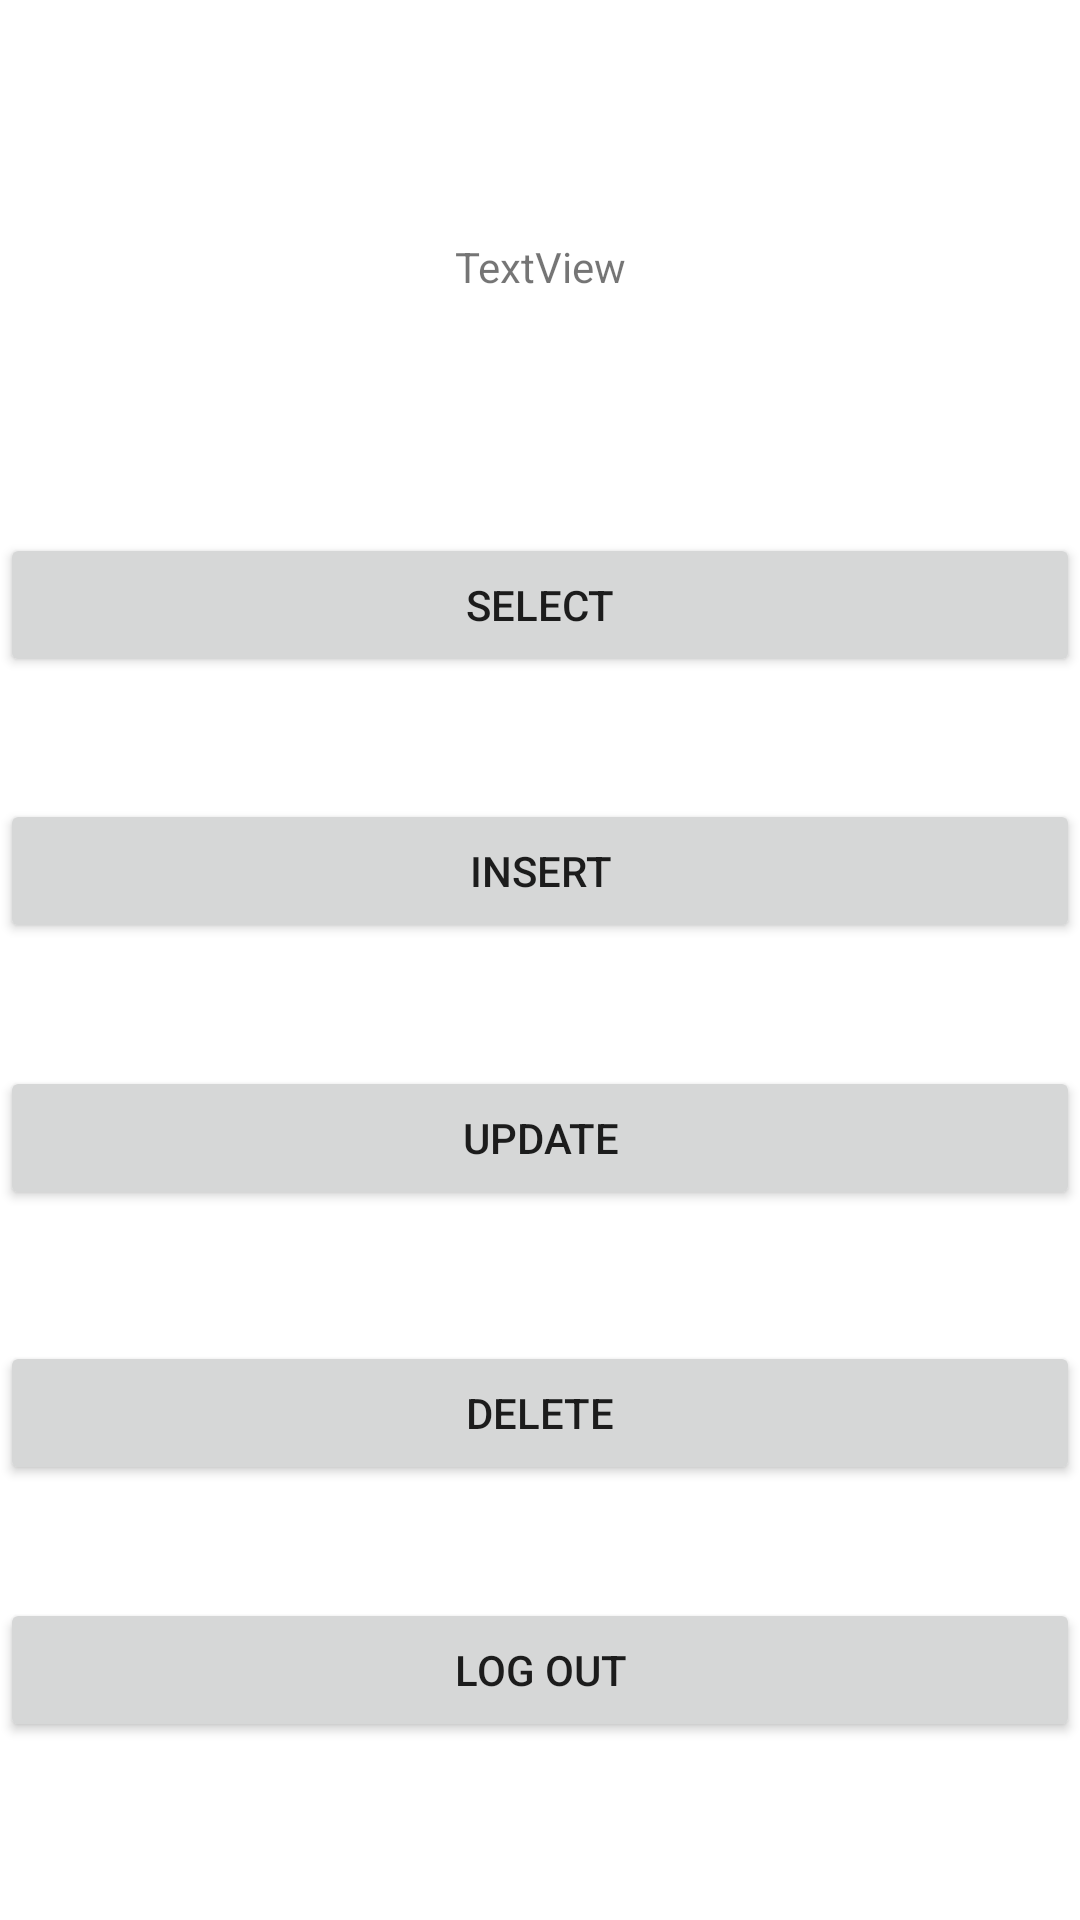

Here is an Android app screen rendered from its layout file. Give the layout XML and the strings, colors and styles it references.
<!-- AndroidManifest.xml: application theme Theme.App_ -->
<!-- res/layout/activity_menu_user.xml -->
<?xml version="1.0" encoding="utf-8"?>
<androidx.constraintlayout.widget.ConstraintLayout xmlns:android="http://schemas.android.com/apk/res/android"
    xmlns:app="http://schemas.android.com/apk/res-auto"
    xmlns:tools="http://schemas.android.com/tools"
    android:layout_width="match_parent"
    android:layout_height="match_parent"
    tools:context=".MenuUser">

    <Button
        android:id="@+id/btn_select"
        android:layout_width="0dp"
        android:layout_height="wrap_content"
        android:onClick="setBtn_select"
        android:text="Select"
        app:layout_constraintBottom_toBottomOf="parent"
        app:layout_constraintEnd_toEndOf="parent"
        app:layout_constraintHorizontal_bias="0.504"
        app:layout_constraintStart_toStartOf="parent"
        app:layout_constraintTop_toTopOf="parent"
        app:layout_constraintVertical_bias="0.3" />

    <Button
        android:id="@+id/btn_insert"
        android:layout_width="0dp"
        android:layout_height="wrap_content"
        android:onClick="setBtn_insert"
        android:text="Insert"
        app:layout_constraintBottom_toBottomOf="parent"
        app:layout_constraintEnd_toEndOf="parent"
        app:layout_constraintStart_toStartOf="parent"
        app:layout_constraintTop_toTopOf="parent"
        app:layout_constraintVertical_bias="0.45" />

    <Button
        android:id="@+id/btn_update"
        android:layout_width="0dp"
        android:layout_height="wrap_content"
        android:onClick="setBtn_update"
        android:text="Update"
        app:layout_constraintBottom_toBottomOf="parent"
        app:layout_constraintEnd_toEndOf="parent"
        app:layout_constraintHorizontal_bias="0.503"
        app:layout_constraintStart_toStartOf="parent"
        app:layout_constraintTop_toTopOf="parent"
        app:layout_constraintVertical_bias="0.6" />

    <Button
        android:id="@+id/btn_delete"
        android:layout_width="0dp"
        android:layout_height="wrap_content"
        android:onClick="setBtn_delete"
        android:text="Delete"
        app:layout_constraintBottom_toBottomOf="parent"
        app:layout_constraintEnd_toEndOf="parent"
        app:layout_constraintHorizontal_bias="0.504"
        app:layout_constraintStart_toStartOf="parent"
        app:layout_constraintTop_toTopOf="parent"
        app:layout_constraintVertical_bias="0.755" />

    <TextView
        android:id="@+id/txt_NameAdmin"
        android:layout_width="wrap_content"
        android:layout_height="wrap_content"
        android:text="TextView"
        app:layout_constraintBottom_toTopOf="@+id/btn_select"
        app:layout_constraintEnd_toEndOf="parent"
        app:layout_constraintStart_toStartOf="parent"
        app:layout_constraintTop_toTopOf="parent" />

    <Button
        android:id="@+id/btn_logOut"
        android:layout_width="0dp"
        android:layout_height="wrap_content"
        android:onClick="logOut"
        android:text="Log Out"
        app:layout_constraintBottom_toBottomOf="parent"
        app:layout_constraintEnd_toEndOf="parent"
        app:layout_constraintStart_toStartOf="parent"
        app:layout_constraintTop_toTopOf="parent"
        app:layout_constraintVertical_bias="0.9" />
</androidx.constraintlayout.widget.ConstraintLayout>
<!-- resources referenced by this layout -->
<resources>
  <style name="Theme.App_" parent="Theme.MaterialComponents.DayNight.DarkActionBar">
          
          <item name="colorPrimary">@color/purple_500</item>
          <item name="colorPrimaryVariant">@color/purple_700</item>
          <item name="colorOnPrimary">@color/white</item>
          
          <item name="colorSecondary">@color/teal_200</item>
          <item name="colorSecondaryVariant">@color/teal_700</item>
          <item name="colorOnSecondary">@color/black</item>
          
          <item name="android:statusBarColor">?attr/colorPrimaryVariant</item>
          
      </style>
  <!-- not gathered from this repository: default colours our renderer supplied (Android Studio template values) -->
  <color name="purple_500">#FF6200EE</color>
  <color name="purple_700">#FF3700B3</color>
  <color name="teal_200">#FF03DAC5</color>
  <color name="teal_700">#FF018786</color>
  <color name="black">#FF000000</color>
  <color name="white">#FFFFFFFF</color>
</resources>
